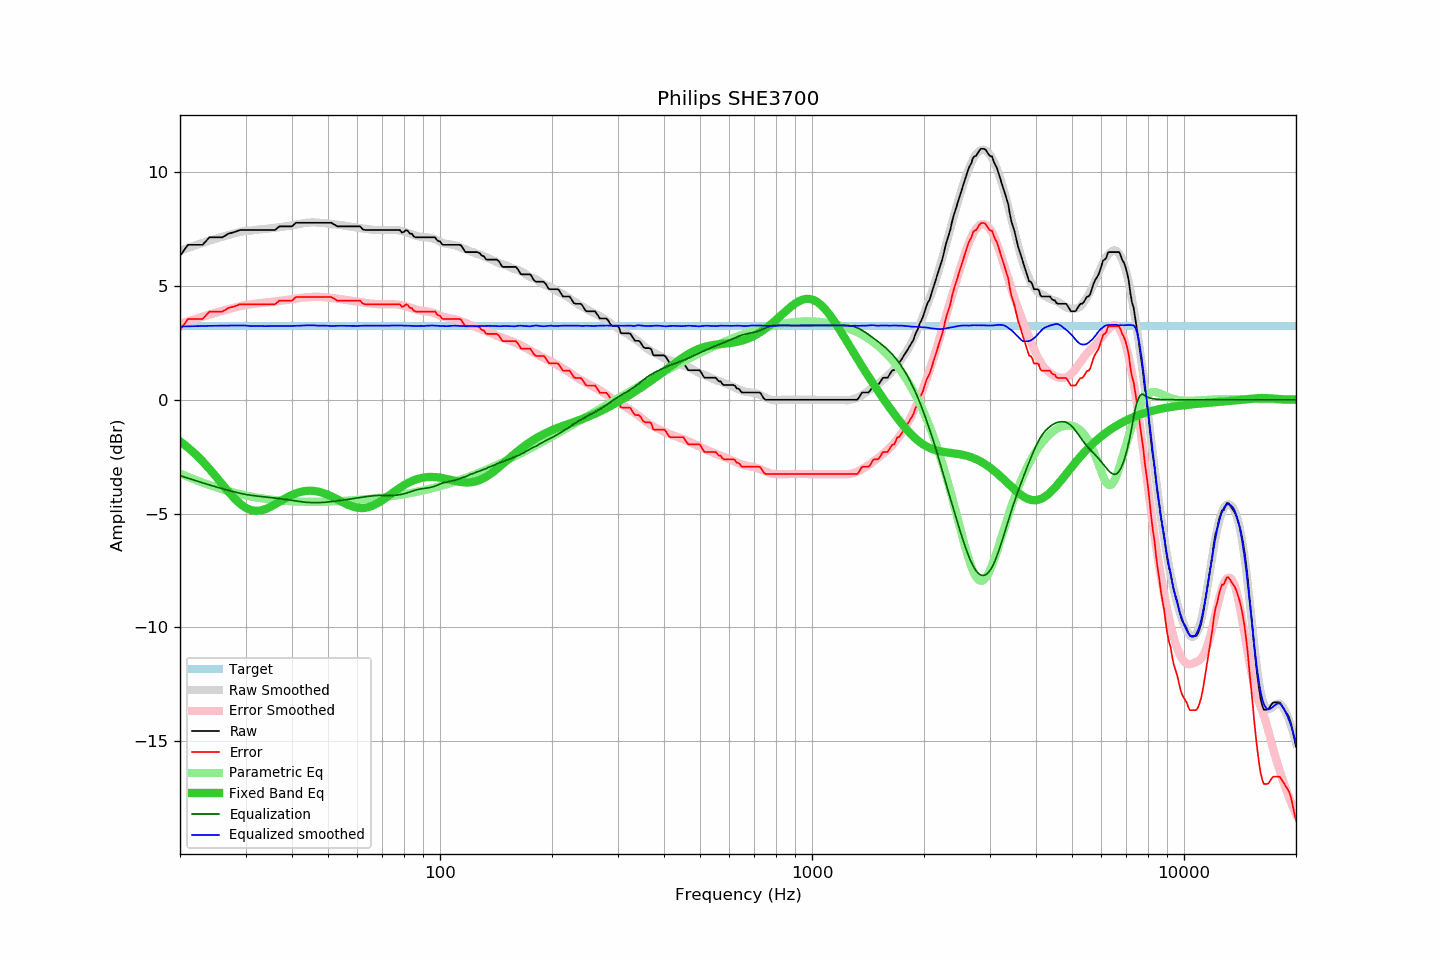

The file beside this chart, header and first rows:
frequency, raw, error, smoothed, error_smoothed, equalization, parametric_eq, equalized_raw, equalized_smoothed, target
20, 6.32, 3.06, 6.55, 3.33, -3.33, -1.83, 2.99, 3.22, 3.26
21, 6.81, 3.55, 6.67, 3.45, -3.45, -2.10, 3.36, 3.23, 3.26
22, 6.81, 3.55, 6.79, 3.55, -3.55, -2.39, 3.26, 3.24, 3.26
23, 6.81, 3.55, 6.89, 3.65, -3.65, -2.71, 3.16, 3.24, 3.26
24, 7.14, 3.88, 6.99, 3.74, -3.74, -3.04, 3.40, 3.25, 3.26
25, 7.14, 3.88, 7.08, 3.83, -3.83, -3.38, 3.31, 3.25, 3.26
26, 7.14, 3.88, 7.17, 3.91, -3.91, -3.72, 3.23, 3.26, 3.26
27, 7.30, 4.04, 7.24, 3.98, -3.98, -4.04, 3.32, 3.26, 3.26
28, 7.37, 4.11, 7.31, 4.05, -4.05, -4.33, 3.32, 3.26, 3.26
29, 7.46, 4.20, 7.37, 4.11, -4.11, -4.57, 3.35, 3.26, 3.26
30, 7.46, 4.20, 7.43, 4.16, -4.16, -4.74, 3.30, 3.26, 3.26
31, 7.46, 4.20, 7.43, 4.20, -4.20, -4.85, 3.26, 3.24, 3.26
32, 7.46, 4.20, 7.47, 4.23, -4.23, -4.88, 3.23, 3.24, 3.26
33, 7.46, 4.20, 7.49, 4.25, -4.25, -4.87, 3.21, 3.24, 3.26
34, 7.46, 4.20, 7.51, 4.27, -4.27, -4.80, 3.19, 3.23, 3.26
35, 7.46, 4.20, 7.54, 4.30, -4.30, -4.71, 3.16, 3.24, 3.26
36, 7.46, 4.20, 7.56, 4.32, -4.32, -4.60, 3.14, 3.24, 3.26
37, 7.62, 4.36, 7.58, 4.34, -4.34, -4.48, 3.28, 3.24, 3.26
38, 7.62, 4.36, 7.61, 4.37, -4.37, -4.37, 3.25, 3.24, 3.26
39, 7.62, 4.36, 7.64, 4.39, -4.39, -4.27, 3.23, 3.24, 3.26
40, 7.62, 4.36, 7.67, 4.42, -4.42, -4.18, 3.20, 3.25, 3.26
41, 7.78, 4.52, 7.70, 4.45, -4.45, -4.11, 3.33, 3.25, 3.26
42, 7.78, 4.52, 7.73, 4.47, -4.47, -4.06, 3.31, 3.26, 3.26
43, 7.78, 4.52, 7.76, 4.49, -4.49, -4.02, 3.29, 3.27, 3.26
44, 7.78, 4.52, 7.78, 4.51, -4.51, -4.00, 3.27, 3.27, 3.26
45, 7.78, 4.52, 7.79, 4.52, -4.52, -4.00, 3.26, 3.27, 3.26
46, 7.78, 4.52, 7.79, 4.52, -4.52, -4.01, 3.26, 3.27, 3.26
47, 7.78, 4.52, 7.78, 4.52, -4.52, -4.04, 3.26, 3.26, 3.26
48, 7.78, 4.52, 7.78, 4.52, -4.52, -4.07, 3.26, 3.26, 3.26
49, 7.78, 4.52, 7.76, 4.51, -4.51, -4.12, 3.27, 3.26, 3.26
50, 7.78, 4.52, 7.74, 4.49, -4.49, -4.18, 3.29, 3.25, 3.26
51, 7.78, 4.52, 7.72, 4.48, -4.48, -4.24, 3.30, 3.24, 3.26
52, 7.70, 4.44, 7.71, 4.46, -4.46, -4.31, 3.24, 3.25, 3.26
53, 7.62, 4.36, 7.70, 4.44, -4.44, -4.38, 3.18, 3.25, 3.26
54, 7.62, 4.36, 7.68, 4.42, -4.42, -4.45, 3.20, 3.25, 3.26
55, 7.62, 4.36, 7.66, 4.41, -4.41, -4.52, 3.21, 3.25, 3.26
56, 7.62, 4.36, 7.64, 4.39, -4.39, -4.58, 3.23, 3.25, 3.26
57, 7.62, 4.36, 7.62, 4.37, -4.37, -4.64, 3.25, 3.25, 3.26
58, 7.62, 4.36, 7.59, 4.35, -4.35, -4.68, 3.27, 3.25, 3.26
59, 7.62, 4.36, 7.57, 4.33, -4.33, -4.72, 3.29, 3.25, 3.26
60, 7.62, 4.36, 7.56, 4.31, -4.31, -4.74, 3.31, 3.25, 3.26
61, 7.62, 4.36, 7.54, 4.29, -4.29, -4.76, 3.33, 3.25, 3.26
62, 7.49, 4.23, 7.53, 4.28, -4.28, -4.76, 3.21, 3.25, 3.26
63, 7.46, 4.20, 7.52, 4.26, -4.26, -4.75, 3.20, 3.26, 3.26
64, 7.46, 4.20, 7.50, 4.24, -4.24, -4.73, 3.22, 3.26, 3.26
65, 7.46, 4.20, 7.49, 4.23, -4.23, -4.69, 3.23, 3.26, 3.26
66, 7.46, 4.20, 7.47, 4.22, -4.22, -4.65, 3.24, 3.25, 3.26
67, 7.46, 4.20, 7.46, 4.21, -4.21, -4.60, 3.25, 3.25, 3.26
68, 7.46, 4.20, 7.45, 4.20, -4.20, -4.54, 3.26, 3.25, 3.26
69, 7.46, 4.20, 7.45, 4.20, -4.20, -4.48, 3.26, 3.26, 3.26
70, 7.46, 4.20, 7.45, 4.20, -4.20, -4.41, 3.26, 3.26, 3.26
71, 7.46, 4.20, 7.45, 4.20, -4.20, -4.34, 3.26, 3.25, 3.26
72, 7.46, 4.20, 7.46, 4.20, -4.20, -4.27, 3.26, 3.26, 3.26
73, 7.46, 4.20, 7.46, 4.20, -4.20, -4.20, 3.26, 3.26, 3.26
74, 7.46, 4.20, 7.46, 4.20, -4.20, -4.13, 3.26, 3.26, 3.26
75, 7.46, 4.20, 7.46, 4.20, -4.20, -4.06, 3.26, 3.27, 3.26
76, 7.46, 4.20, 7.46, 4.19, -4.19, -3.99, 3.27, 3.27, 3.26
77, 7.46, 4.20, 7.45, 4.18, -4.18, -3.93, 3.28, 3.27, 3.26
78, 7.46, 4.20, 7.44, 4.17, -4.17, -3.87, 3.29, 3.27, 3.26
79, 7.35, 4.09, 7.41, 4.15, -4.15, -3.81, 3.20, 3.26, 3.26
... 553 more rows
